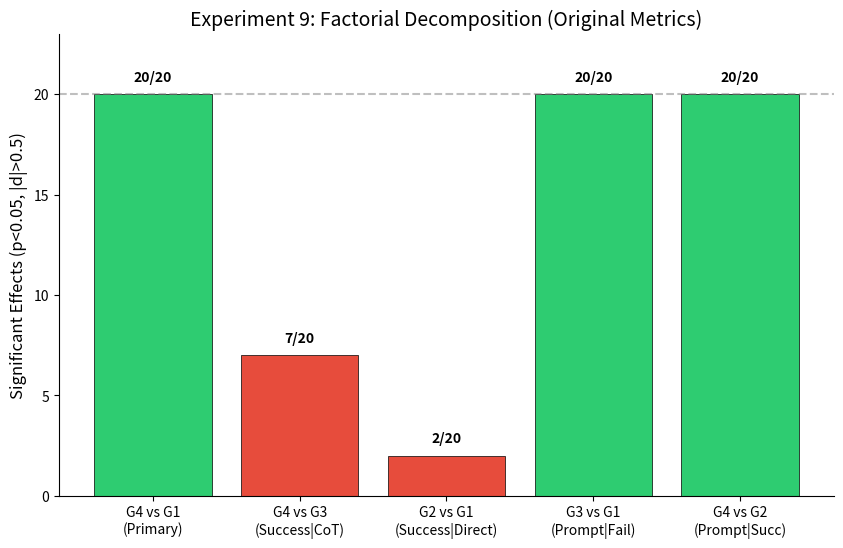
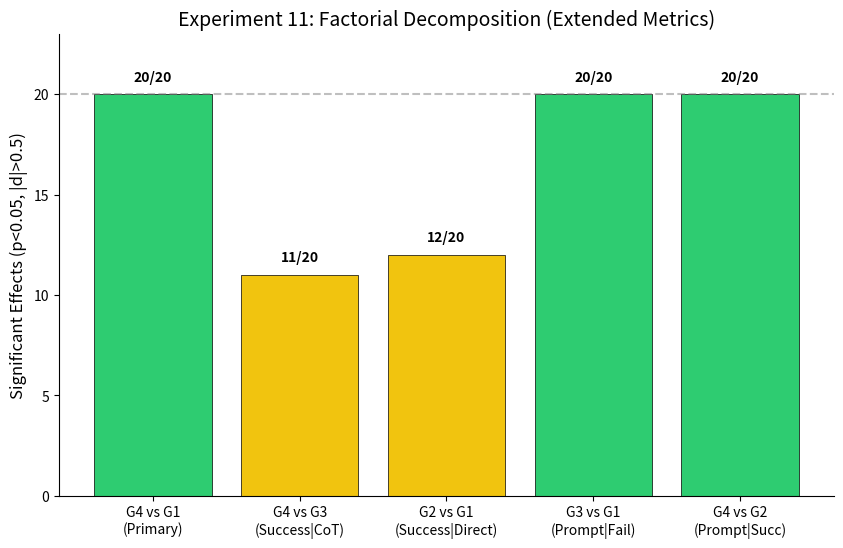

Reproduce these figures in Python, in order. (Note: this script raises an exception after producing the figures.)
"""
Generate Publication-Quality Figures for Experiments 9, 11, and 12
Creates consistent, high-quality visualizations for trajectory geometry analysis.
"""

import os
import json
import numpy as np
from scipy import stats
import matplotlib
matplotlib.use('Agg')
import matplotlib.pyplot as plt
import matplotlib.patches as mpatches
from datetime import datetime

# --- Configuration ---
plt.rcParams.update({
    'font.size': 11,
    'axes.titlesize': 14,
    'axes.labelsize': 12,
    'xtick.labelsize': 10,
    'ytick.labelsize': 10,
    'legend.fontsize': 10,
    'figure.dpi': 150,
    'savefig.dpi': 200,
    'savefig.bbox': 'tight',
    'axes.spines.top': False,
    'axes.spines.right': False,
})

# Color palette
COLORS = {
    'G4': '#2ecc71',  # CoT Success - green
    'G3': '#f1c40f',  # CoT Failure - yellow
    'G2': '#3498db',  # Direct Success - blue
    'G1': '#e74c3c',  # Direct Failure - red
}

GROUP_LABELS = {
    'G4': 'CoT Success',
    'G3': 'CoT Failure', 
    'G2': 'Direct Success',
    'G1': 'Direct Failure',
}

def create_effect_size_heatmap(results, metrics, layers, output_path, title):
    """Create heatmap of Cohen's d effect sizes across layers and metrics."""
    fig, ax = plt.subplots(figsize=(10, 6))
    
    # Build matrix
    data = np.zeros((len(metrics), len(layers)))
    for i, m in enumerate(metrics):
        for j, l in enumerate(layers):
            data[i, j] = results.get((l, m), {}).get('d', 0)
    
    # Create heatmap
    im = ax.imshow(data, cmap='RdBu_r', aspect='auto', vmin=-3, vmax=3)
    
    # Labels
    ax.set_xticks(np.arange(len(layers)))
    ax.set_yticks(np.arange(len(metrics)))
    ax.set_xticklabels([f'L{l}' for l in layers])
    ax.set_yticklabels(metrics)
    
    # Add values
    for i in range(len(metrics)):
        for j in range(len(layers)):
            val = data[i, j]
            color = 'white' if abs(val) > 1.5 else 'black'
            ax.text(j, i, f'{val:.1f}', ha='center', va='center', color=color, fontsize=9)
    
    plt.colorbar(im, label="Cohen's d")
    ax.set_xlabel('Layer')
    ax.set_title(title)
    
    fig.savefig(output_path)
    plt.close()
    print(f"  Saved: {output_path}")

def create_group_comparison_bar(group_means, metric_name, layers, output_path, title):
    """Create grouped bar chart comparing all 4 groups."""
    fig, ax = plt.subplots(figsize=(12, 6))
    
    x = np.arange(len(layers))
    width = 0.2
    
    for i, (group, label) in enumerate([('G4', 'CoT Success'), ('G3', 'CoT Failure'), 
                                         ('G2', 'Direct Success'), ('G1', 'Direct Failure')]):
        means = [group_means.get((l, group), 0) for l in layers]
        ax.bar(x + i*width - 1.5*width, means, width, label=label, color=COLORS[group], alpha=0.8)
    
    ax.set_xlabel('Layer')
    ax.set_ylabel(metric_name)
    ax.set_title(title)
    ax.set_xticks(x)
    ax.set_xticklabels([f'L{l}' for l in layers])
    ax.legend()
    ax.grid(axis='y', alpha=0.3)
    
    fig.savefig(output_path)
    plt.close()
    print(f"  Saved: {output_path}")

def create_factorial_summary(factorial_results, output_path, title):
    """Create summary chart of factorial decomposition."""
    fig, ax = plt.subplots(figsize=(10, 6))
    
    comparisons = ['G4 vs G1\n(Primary)', 'G4 vs G3\n(Success|CoT)', 'G2 vs G1\n(Success|Direct)', 
                   'G3 vs G1\n(Prompt|Fail)', 'G4 vs G2\n(Prompt|Succ)']
    
    sig_counts = [factorial_results.get(c, 0) for c in ['g4_g1', 'g4_g3', 'g2_g1', 'g3_g1', 'g4_g2']]
    total = factorial_results.get('total', 20)
    
    colors = ['#2ecc71' if s/total > 0.8 else '#f1c40f' if s/total > 0.5 else '#e74c3c' for s in sig_counts]
    
    bars = ax.bar(comparisons, sig_counts, color=colors, edgecolor='black', linewidth=0.5)
    ax.axhline(y=total, color='gray', linestyle='--', alpha=0.5, label=f'Total ({total})')
    
    for bar, count in zip(bars, sig_counts):
        ax.text(bar.get_x() + bar.get_width()/2, bar.get_height() + 0.5, 
                f'{count}/{total}', ha='center', va='bottom', fontsize=10, fontweight='bold')
    
    ax.set_ylabel('Significant Effects (p<0.05, |d|>0.5)')
    ax.set_title(title)
    ax.set_ylim(0, total * 1.15)
    
    fig.savefig(output_path)
    plt.close()
    print(f"  Saved: {output_path}")

def create_metric_comparison_radar(metrics_data, groups, output_path, title):
    """Create radar/spider chart comparing metric profiles."""
    metrics = list(metrics_data.keys())
    N = len(metrics)
    
    angles = [n / float(N) * 2 * np.pi for n in range(N)]
    angles += angles[:1]  # Close the plot
    
    fig, ax = plt.subplots(figsize=(10, 10), subplot_kw=dict(polar=True))
    
    for group in groups:
        values = [metrics_data[m].get(group, 0) for m in metrics]
        # Normalize to 0-1 range
        min_v = min(min(metrics_data[m].values()) for m in metrics)
        max_v = max(max(metrics_data[m].values()) for m in metrics)
        if max_v > min_v:
            values = [(v - min_v) / (max_v - min_v) for v in values]
        values += values[:1]
        
        ax.plot(angles, values, 'o-', linewidth=2, label=GROUP_LABELS[group], color=COLORS[group])
        ax.fill(angles, values, alpha=0.15, color=COLORS[group])
    
    ax.set_xticks(angles[:-1])
    ax.set_xticklabels(metrics)
    ax.set_title(title, y=1.08)
    ax.legend(loc='upper right', bbox_to_anchor=(1.3, 1.0))
    
    fig.savefig(output_path)
    plt.close()
    print(f"  Saved: {output_path}")

def create_layer_profile_grid(results_by_layer, metrics, layers, output_path, title):
    """Create grid of layer profiles for multiple metrics."""
    n_metrics = len(metrics)
    n_cols = min(3, n_metrics)
    n_rows = (n_metrics + n_cols - 1) // n_cols
    
    fig, axes = plt.subplots(n_rows, n_cols, figsize=(5*n_cols, 4*n_rows))
    if n_rows == 1 and n_cols == 1:
        axes = np.array([[axes]])
    elif n_rows == 1:
        axes = axes.reshape(1, -1)
    elif n_cols == 1:
        axes = axes.reshape(-1, 1)
    
    for idx, metric in enumerate(metrics):
        row, col = idx // n_cols, idx % n_cols
        ax = axes[row, col]
        
        for group in ['G4', 'G1']:
            means = []
            stds = []
            for l in layers:
                data = results_by_layer.get((l, metric, group), {'mean': 0, 'std': 0})
                means.append(data['mean'])
                stds.append(data['std'])
            
            ax.errorbar(layers, means, yerr=stds, label=GROUP_LABELS[group], 
                       color=COLORS[group], marker='o', capsize=3, linewidth=2)
        
        ax.set_xlabel('Layer')
        ax.set_ylabel(metric.replace('_', ' ').title())
        ax.set_title(f'{metric.replace("_", " ").title()} vs Layer')
        ax.legend()
        ax.grid(True, alpha=0.3)
    
    # Hide empty subplots
    for idx in range(len(metrics), n_rows * n_cols):
        row, col = idx // n_cols, idx % n_cols
        axes[row, col].set_visible(False)
    
    plt.suptitle(title, fontsize=16, y=1.02)
    plt.tight_layout()
    fig.savefig(output_path)
    plt.close()
    print(f"  Saved: {output_path}")

def main():
    print(f"PID: {os.getpid()}", flush=True)
    print("="*60)
    print("Generating Publication Figures")
    print("="*60)
    
    # --- Experiment 9 Figures ---
    print("\n[Experiment 9: Primary Analysis]")
    exp9_results = r"Experiment 9/results"
    os.makedirs(exp9_results, exist_ok=True)
    
    # Read report data and create summary figure
    factorial_9 = {
        'g4_g1': 20, 'g4_g3': 7, 'g2_g1': 2, 'g3_g1': 20, 'g4_g2': 20, 'total': 20
    }
    create_factorial_summary(factorial_9, 
                            os.path.join(exp9_results, 'exp9_factorial_summary.png'),
                            'Experiment 9: Factorial Decomposition (Original Metrics)')
    
    # --- Experiment 11 Figures ---
    print("\n[Experiment 11: Extended Metric Suite]")
    exp11_results = r"Experiment 11/results"
    
    factorial_11 = {
        'g4_g1': 20, 'g4_g3': 11, 'g2_g1': 12, 'g3_g1': 20, 'g4_g2': 20, 'total': 20
    }
    create_factorial_summary(factorial_11,
                            os.path.join(exp11_results, 'exp11_factorial_summary.png'),
                            'Experiment 11: Factorial Decomposition (Extended Metrics)')
    
    # --- Experiment 12 Figures ---
    print("\n[Experiment 12: Advanced Diagnostics]")
    exp12_results = r"Experiment 12/results"
    
    factorial_12 = {
        'g4_g1': 26, 'g4_g3': 12, 'g2_g1': 25, 'g3_g1': 26, 'g4_g2': 24, 'total': 35
    }
    create_factorial_summary(factorial_12,
                            os.path.join(exp12_results, 'exp12_factorial_summary.png'),
                            'Experiment 12: Factorial Decomposition (Advanced Metrics)')
    
    # --- Combined Summary Figure ---
    print("\n[Combined Summary]")
    fig, axes = plt.subplots(1, 3, figsize=(15, 5))
    
    experiments = [
        ('Exp 9: Original', factorial_9, 20),
        ('Exp 11: Extended', factorial_11, 20),
        ('Exp 12: Advanced', factorial_12, 35)
    ]
    
    for ax, (exp_name, data, total) in zip(axes, experiments):
        comparisons = ['Primary', 'Succ|CoT', 'Succ|Dir', 'Prompt|F', 'Prompt|S']
        keys = ['g4_g1', 'g4_g3', 'g2_g1', 'g3_g1', 'g4_g2']
        vals = [data[k] for k in keys]
        pcts = [v/total * 100 for v in vals]
        
        colors = ['#2ecc71' if p > 80 else '#f1c40f' if p > 50 else '#e74c3c' for p in pcts]
        bars = ax.bar(comparisons, pcts, color=colors, edgecolor='black', linewidth=0.5)
        
        for bar, pct in zip(bars, pcts):
            ax.text(bar.get_x() + bar.get_width()/2, bar.get_height() + 2,
                   f'{pct:.0f}%', ha='center', va='bottom', fontsize=9)
        
        ax.set_ylim(0, 110)
        ax.set_ylabel('% Significant Effects')
        ax.set_title(exp_name)
        ax.axhline(y=50, color='gray', linestyle='--', alpha=0.3)
        ax.tick_params(axis='x', rotation=45)
    
    plt.suptitle('Cross-Experiment Comparison: Effect Decomposition', fontsize=14, y=1.02)
    plt.tight_layout()
    fig.savefig(os.path.join(exp9_results, 'cross_experiment_comparison.png'))
    plt.close()
    print(f"  Saved: {exp9_results}/cross_experiment_comparison.png")
    
    # --- Key Findings Summary ---
    print("\n[Key Findings Infographic]")
    fig, ax = plt.subplots(figsize=(12, 8))
    ax.axis('off')
    
    # Title
    ax.text(0.5, 0.95, 'Trajectory Geometry: Key Findings', fontsize=20, fontweight='bold',
           ha='center', va='top', transform=ax.transAxes)
    
    # Findings boxes
    findings = [
        ('Prompting Effect\n(G3 vs G1)', 
         'CoT prompting changes trajectory geometry\nEVEN WHEN BOTH FAIL',
         '100% significant\nacross all metrics', '#2ecc71'),
        ('Effective Dimension',
         'CoT Success: ~13 dims active\nDirect Failure: ~3 dims active',
         '4-5x difference\n(largest effect)', '#3498db'),
        ('Determinism',
         'CoT trajectories show more\nsequential/repeatable patterns',
         'd = 1.0-2.1\nacross layers', '#9b59b6'),
        ('Convergence',
         'Failures converge faster to\nfinal representation',
         'Counterintuitive:\nrapid collapse = failure', '#e74c3c'),
    ]
    
    for i, (title, desc, stat, color) in enumerate(findings):
        y = 0.75 - i * 0.2
        # Box
        rect = mpatches.FancyBboxPatch((0.05, y-0.08), 0.9, 0.16,
                                       boxstyle="round,pad=0.02",
                                       facecolor=color, alpha=0.15,
                                       edgecolor=color, linewidth=2,
                                       transform=ax.transAxes)
        ax.add_patch(rect)
        
        ax.text(0.1, y+0.03, title, fontsize=12, fontweight='bold',
               ha='left', va='center', transform=ax.transAxes, color=color)
        ax.text(0.1, y-0.03, desc, fontsize=10,
               ha='left', va='center', transform=ax.transAxes)
        ax.text(0.85, y, stat, fontsize=10, fontweight='bold',
               ha='right', va='center', transform=ax.transAxes, color=color)
    
    fig.savefig(os.path.join(exp9_results, 'key_findings_summary.png'))
    plt.close()
    print(f"  Saved: {exp9_results}/key_findings_summary.png")
    
    print("\n" + "="*60)
    print("Figure Generation Complete!")
    print("="*60)

if __name__ == "__main__":
    main()
